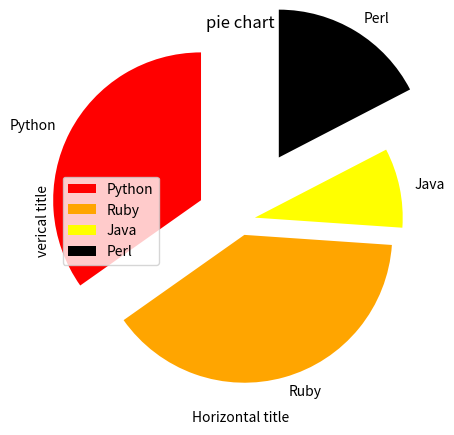

Source code (Python):
import matplotlib.pyplot as plt 

values = [16, 18, 4, 8]
pielabels = ['Python', 'Ruby', 'Java', 'Perl']
piecolors = ['red','orange','yellow','black']
pieexplode = [0.3,0.1,0.1,0.5]

plt.pie(values, labels = pielabels, explode= pieexplode, colors= piecolors, startangle=90)
plt.title("pie chart")
plt.xlabel("Horizontal title")
plt.ylabel("verical title")
plt.legend(loc='best')
plt.show() 